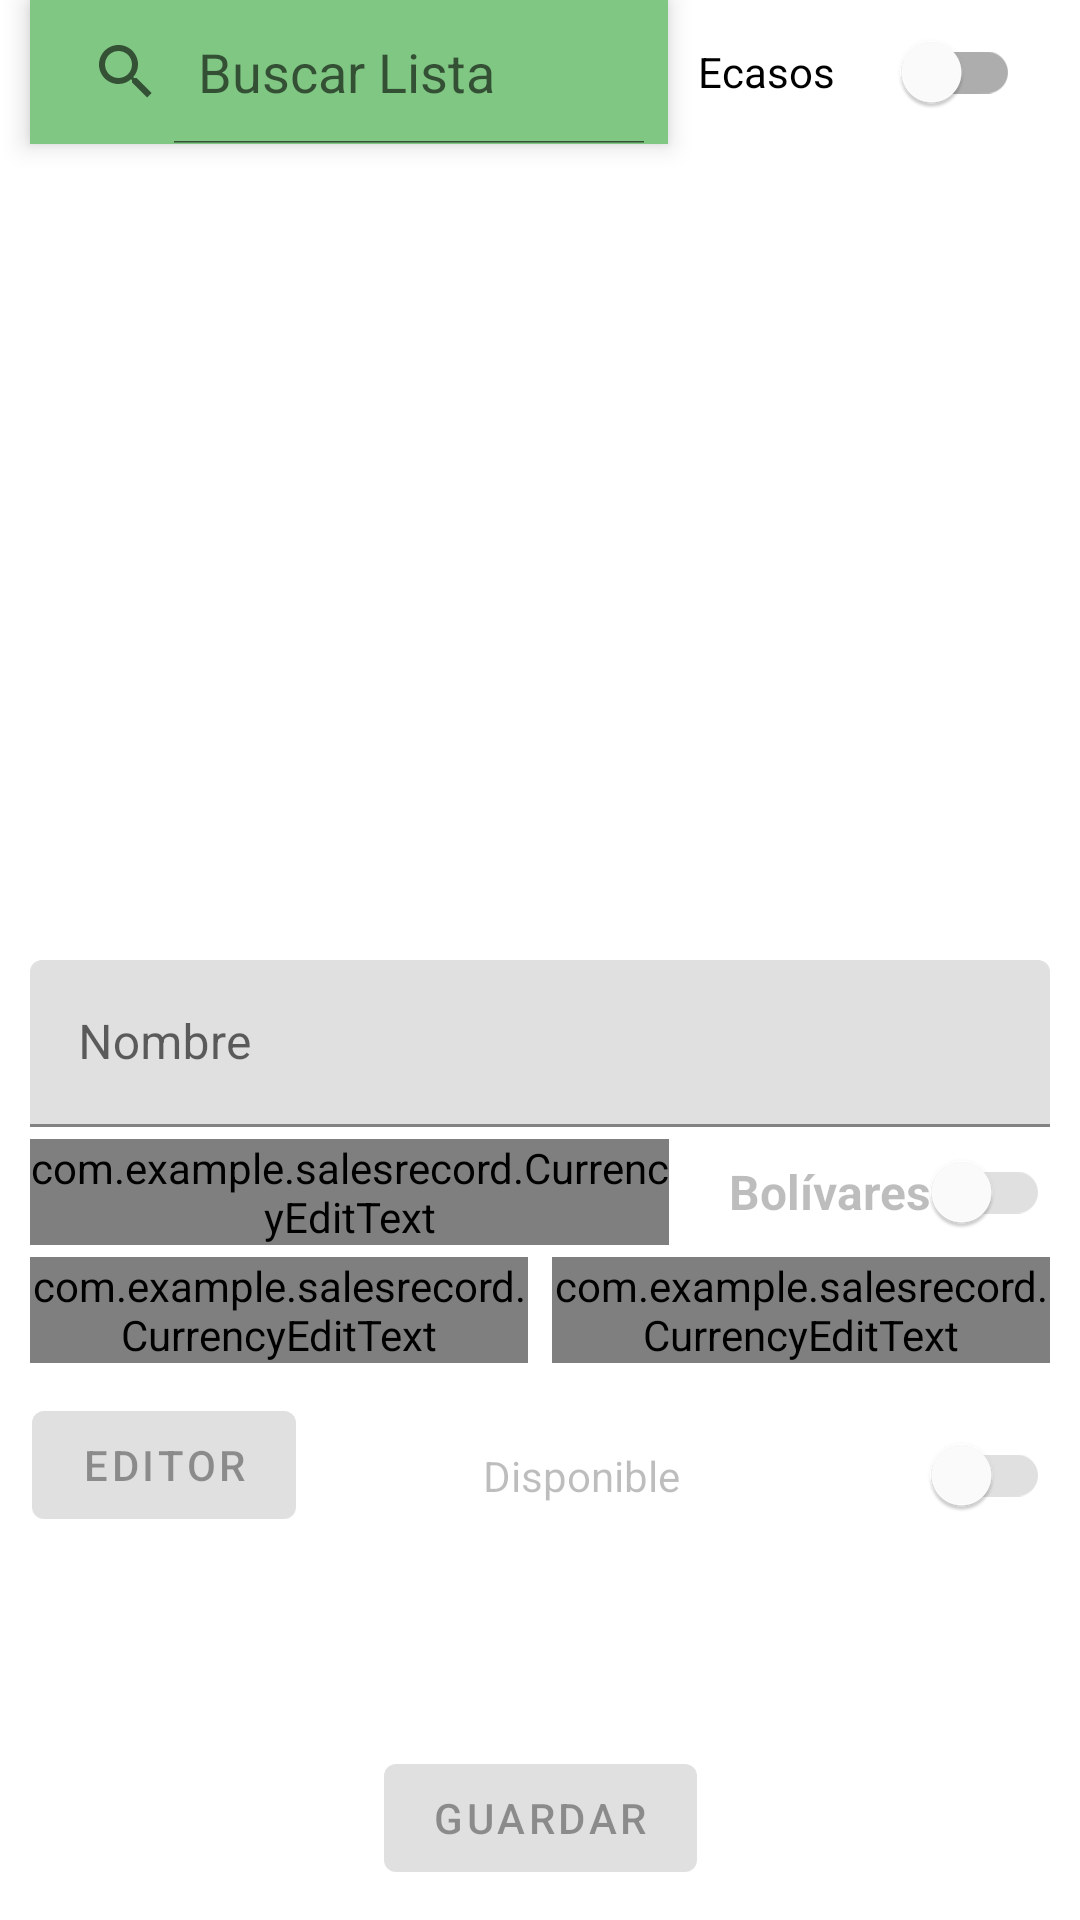

The Android layout XML behind this screen, and the referenced resources:
<!-- AndroidManifest.xml: application theme Theme.SalesRecord -->
<!-- res/layout/fragment_edit.xml -->
<?xml version="1.0" encoding="utf-8"?>
<androidx.constraintlayout.widget.ConstraintLayout xmlns:android="http://schemas.android.com/apk/res/android"
    xmlns:app="http://schemas.android.com/apk/res-auto"
    xmlns:tools="http://schemas.android.com/tools"
    android:layout_width="match_parent"
    android:layout_height="match_parent"
    android:fitsSystemWindows="false"
    tools:context=".ui.edit.EditAtrFragment">

    <LinearLayout
        android:id="@+id/top_panel"
        android:layout_width="0dp"
        android:layout_height="wrap_content"
        android:gravity="center_vertical"
        android:orientation="vertical"
        android:visibility="gone"
        app:layout_constraintStart_toStartOf="@id/guideline"
        app:layout_constraintEnd_toEndOf="@id/guideline2"
        app:layout_constraintTop_toTopOf="parent"
        tools:ignore="MissingConstraints">
        
        
        <TextView
            android:layout_width="match_parent"
            android:layout_height="wrap_content"
            android:text="Margen de Ganancia General"
            android:textSize="@dimen/inner_text_1"
            android:textStyle="bold"
            android:textColor="?android:attr/textColorSecondary"
            android:layout_marginBottom="6dp" />

        
        <com.example.salesrecord.CurrencyEditText
            android:id="@+id/edit_glmarg"
            android:layout_width="match_parent"
            android:layout_height="@dimen/input_h1"
            android:focusable="true"
            android:imeOptions="actionDone"
            android:maxLines="1"
            android:enabled="true"
            android:hint="0,00 %"
            android:padding="5dp"
            android:gravity="center_vertical"


            app:localeTag="ES"
            app:maxNumberOfDecimalDigits="2"
            app:currencySymbolSuffix="true"
            app:currencySymbol="%"
            app:maxValue="100" />
    </LinearLayout>

    <android.widget.SearchView
        android:id="@+id/searchBar"
        android:layout_width="0dp"
        android:layout_height="wrap_content"
        android:background="@color/text_background"
        android:iconifiedByDefault="false"
        android:queryHint="Buscar Lista"
        android:translationZ="5dp"
        android:visibility="visible"
        app:layout_constraintHorizontal_weight="0.5"
        app:layout_constraintTop_toTopOf="parent"
        app:layout_constraintStart_toStartOf="@id/guideline"
        app:layout_constraintBottom_toTopOf="@+id/edit_viewList"
        app:layout_constraintBottom_toBottomOf="@id/top_panel"
        app:layout_constraintEnd_toStartOf="@id/swCritical"

        />

    <com.google.android.material.switchmaterial.SwitchMaterial
        android:id="@+id/swCritical"
        android:layout_width="0dp"
        android:layout_height="wrap_content"
        android:gravity="center_vertical"
        android:padding="10dp"
        android:visibility="visible"
        android:enabled="true"
        android:text="Ecasos"
        app:layout_constraintHorizontal_weight="0.3"
        app:layout_constraintTop_toTopOf="parent"
        app:layout_constraintBottom_toBottomOf="@+id/searchBar"
        app:layout_constraintEnd_toEndOf="@id/guideline2"
        app:layout_constraintStart_toEndOf="@id/searchBar"
        />

    <androidx.constraintlayout.widget.Barrier
        android:id="@+id/panel_barrier"
        android:layout_width="wrap_content"
        android:layout_height="wrap_content"
        app:barrierDirection="bottom"
        app:constraint_referenced_ids="top_panel,searchBar,swCritical" />

    
    <ListView
        android:id="@+id/edit_viewList"
        android:layout_width="0dp"
        android:layout_height="0dp"
        app:layout_constraintTop_toBottomOf="@id/panel_barrier"
        app:layout_constraintBottom_toTopOf="@id/lineVertical1"
        app:layout_constraintStart_toStartOf="@id/guideline"
        app:layout_constraintEnd_toEndOf="@id/guideline2"
        android:layout_marginBottom="8dp" />

    
    <com.google.android.material.textfield.TextInputLayout
        android:id="@+id/tilNombre"
        android:layout_width="0dp"
        android:layout_height="wrap_content"
        android:hint="Nombre"
        app:layout_constraintTop_toBottomOf="@id/lineVertical1"
        app:layout_constraintStart_toStartOf="@id/guideline"
        app:layout_constraintEnd_toEndOf="@id/guideline2">
        <com.google.android.material.textfield.TextInputEditText
            android:id="@+id/etNombre"
            android:layout_width="match_parent"
            android:layout_height="wrap_content"
            android:inputType="textPersonName|textCapWords"
            android:enabled="false"
            />
    </com.google.android.material.textfield.TextInputLayout>

    
    
    <com.google.android.material.textfield.TextInputLayout
        android:id="@+id/tilMonto"
        android:layout_width="0dp"
        android:layout_height="wrap_content"
        android:hint="Monto"
        android:layout_marginTop="4dp"
        app:hintTextAppearance="@style/HintCompactSize"
        app:layout_constraintTop_toBottomOf="@+id/tilNombre"
        app:layout_constraintStart_toStartOf="@id/guideline"
        app:layout_constraintEnd_toStartOf="@+id/sw_bolivares"> 

        <com.example.salesrecord.CurrencyEditText
            android:id="@+id/etMonto"
            android:layout_width="match_parent"
            android:layout_height="wrap_content"
            android:focusable="true"
            android:imeOptions="actionDone"
            android:maxLines="1"
            android:enabled="false"
            android:privateImeOptions="nm"
            android:ems="10"

            app:localeTag="ES"
            app:maxNumberOfDecimalDigits="2"
            app:currencySymbol="$"
            app:currencySymbolSuffix="true" />

    </com.google.android.material.textfield.TextInputLayout> 

    
    <com.google.android.material.switchmaterial.SwitchMaterial
        android:id="@+id/sw_bolivares"
        android:layout_width="wrap_content"
        android:layout_height="wrap_content"
        android:layout_marginStart="20dp"
        android:text="Bolívares"
        android:textStyle="bold"
        android:textSize="@dimen/inner_text_2"
        android:enabled="false"
        android:checked="false"
        app:layout_constraintTop_toTopOf="@id/tilMonto"
        app:layout_constraintBottom_toBottomOf="@id/tilMonto"
        app:layout_constraintStart_toEndOf="@id/tilMonto"
        app:layout_constraintEnd_toEndOf="@id/guideline2" />


    
    <com.google.android.material.textfield.TextInputLayout


        android:id="@+id/tilReponer"
        android:layout_width="0dp"
        android:layout_height="wrap_content"
        android:hint="Reponer"
        android:layout_marginTop="4dp"
        android:layout_marginEnd="4dp"
        app:hintTextAppearance="@style/HintCompactSize"
        app:layout_constraintTop_toBottomOf="@id/tilMonto"
        app:layout_constraintStart_toStartOf="@id/guideline"
        app:layout_constraintEnd_toStartOf="@id/tilMargen">


        <com.example.salesrecord.CurrencyEditText
            android:id="@+id/etReponer"
            android:layout_width="match_parent"
            android:layout_height="wrap_content"
            android:inputType="numberDecimal"

            android:enabled="false"
            android:focusable="true"
            android:imeOptions="actionDone"
            android:maxLines="1"
            app:currencySymbol="uds."
            app:currencySymbolSuffix="true"
            app:localeTag="ES"
            app:maxNumberOfDecimalDigits="2" />



    </com.google.android.material.textfield.TextInputLayout>

    
    <com.google.android.material.textfield.TextInputLayout
        android:id="@+id/tilMargen"
        android:layout_width="0dp"
        android:layout_height="wrap_content"
        android:hint="Ganancia"
        android:layout_marginTop="4dp"
        android:layout_marginStart="4dp"
        app:hintTextAppearance="@style/HintCompactSize"
        app:layout_constraintTop_toBottomOf="@+id/tilMonto"
        app:layout_constraintStart_toEndOf="@+id/tilReponer"
        app:layout_constraintEnd_toEndOf="@id/guideline2">

        <com.example.salesrecord.CurrencyEditText
            android:id="@+id/etMargen"
            android:layout_width="match_parent"
            android:layout_height="match_parent"
            android:inputType="numberDecimal"
            android:cursorVisible="true"
            android:enabled="false"
            android:focusable="true"
            android:imeOptions="actionDone"
            android:maxLines="1"

            app:currencySymbol="%"
            app:currencySymbolSuffix="true"
            app:localeTag="ES"
            app:maxNumberOfDecimalDigits="2"
            app:maxValue="100" />

    </com.google.android.material.textfield.TextInputLayout>

    

    

    <Button
        android:id="@+id/butt_home3"
        android:layout_width="wrap_content"
        android:layout_height="wrap_content"
        android:layout_marginTop="10dp"
        android:enabled="false"
        android:text="Editor"
        app:layout_constraintEnd_toStartOf="@+id/swDisponible"
        app:layout_constraintHorizontal_bias="0.148"
        app:layout_constraintStart_toStartOf="parent"
        app:layout_constraintTop_toBottomOf="@+id/tilReponer" />

    <com.google.android.material.switchmaterial.SwitchMaterial
        android:id="@+id/swDisponible"
        android:layout_width="189dp"
        android:layout_height="55dp"
        android:layout_marginTop="10dp"
        android:enabled="false"
        android:text="Disponible"
        app:layout_constraintEnd_toEndOf="@id/guideline2"
        app:layout_constraintTop_toBottomOf="@+id/tilMargen" />

    
    <Button
        android:id="@+id/butt_home2"
        android:layout_width="wrap_content"
        android:layout_height="wrap_content"
        android:text="Guardar"
        android:layout_marginBottom="10dp"
        android:enabled="false"
        app:layout_constraintBottom_toBottomOf="parent"
        app:layout_constraintStart_toStartOf="@id/guideline"
        app:layout_constraintEnd_toEndOf="@id/guideline2" />

    
    <androidx.constraintlayout.widget.Guideline
        android:id="@+id/guideline"
        android:layout_width="0dp"
        android:layout_height="0dp"
        android:orientation="vertical"
        app:layout_constraintGuide_begin="10dp" />

    <androidx.constraintlayout.widget.Guideline
        android:id="@+id/guideline2"
        android:layout_width="wrap_content"
        android:layout_height="wrap_content"
        android:orientation="vertical"
        app:layout_constraintGuide_end="10dp" />

    <androidx.constraintlayout.widget.Guideline
        android:id="@+id/lineVertical1"
        android:layout_width="wrap_content"
        android:layout_height="wrap_content"
        android:orientation="horizontal"
        app:layout_constraintGuide_percent="0.5" />


</androidx.constraintlayout.widget.ConstraintLayout>
<!-- resources referenced by this layout -->
<resources>
  <color name="text_background">#81C784</color>
  <dimen name="inner_text_1">11sp</dimen>
  <dimen name="inner_text_2">16sp</dimen>
  <dimen name="input_h1">45dp</dimen>
  <style name="HintCompactSize" parent="TextAppearance.Design.Hint">
          <item name="android:textSize">12sp</item>
      </style>
  <style name="Theme.SalesRecord" parent="Theme.MaterialComponents.DayNight.DarkActionBar">
          
          <item name="colorPrimary">@color/purple_500</item>
          <item name="colorPrimaryVariant">@color/purple_700</item>
          <item name="colorOnPrimary">@color/white</item>
          
          <item name="colorSecondary">@color/teal_200</item>
          <item name="colorSecondaryVariant">@color/teal_700</item>
          <item name="colorOnSecondary">@color/black</item>
          
          <item name="android:statusBarColor">?attr/colorPrimaryVariant</item>
          
          <item name="actionBarSize">@dimen/action_bar_size</item>
      </style>
  <color name="purple_500">#2E7D32</color>
  <color name="purple_700">#1B5E20</color>
  <color name="white">#FFFFFFFF</color>
  <color name="teal_200">#80CBC4</color>
  <color name="teal_700">#00796B</color>
  <color name="black">#FF000000</color>
  <dimen name="action_bar_size">38dp</dimen>
</resources>
